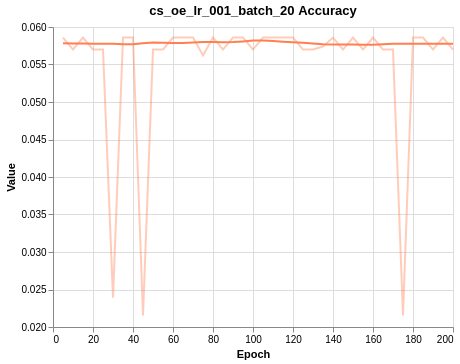

Data behind this chart, as committed beside it:
Wall time, Step, Value
1607090436, 5, 0.05859
1607092333, 10, 0.057
1607094736, 15, 0.05859
1607097046, 20, 0.057
1607099134, 25, 0.057
1607101547, 30, 0.02391
1607102701, 35, 0.05859
1607103851, 40, 0.05859
1607106799, 45, 0.02152
1607108756, 50, 0.057
1607111132, 55, 0.057
1607113501, 60, 0.05859
1607115345, 65, 0.05859
1607118201, 70, 0.05859
1607119788, 75, 0.0562
1607122684, 80, 0.05859
1607124641, 85, 0.057
1607126632, 90, 0.05859
1607129373, 95, 0.05859
1607131005, 100, 0.057
1607133875, 105, 0.05859
1607135721, 110, 0.05859
1607138183, 115, 0.05859
1607140425, 120, 0.05859
1607142356, 125, 0.057
1607145211, 130, 0.057
1607146736, 135, 0.05739
1607149665, 140, 0.05859
1607151609, 145, 0.057
1607153942, 150, 0.05859
1607156324, 155, 0.057
1607158245, 160, 0.05859
1607161044, 165, 0.057
1607162562, 170, 0.057
1607164959, 175, 0.02152
1607167321, 180, 0.05859
1607169136, 185, 0.05859
1607172069, 190, 0.057
1607173649, 195, 0.05859
1607176499, 200, 0.057
